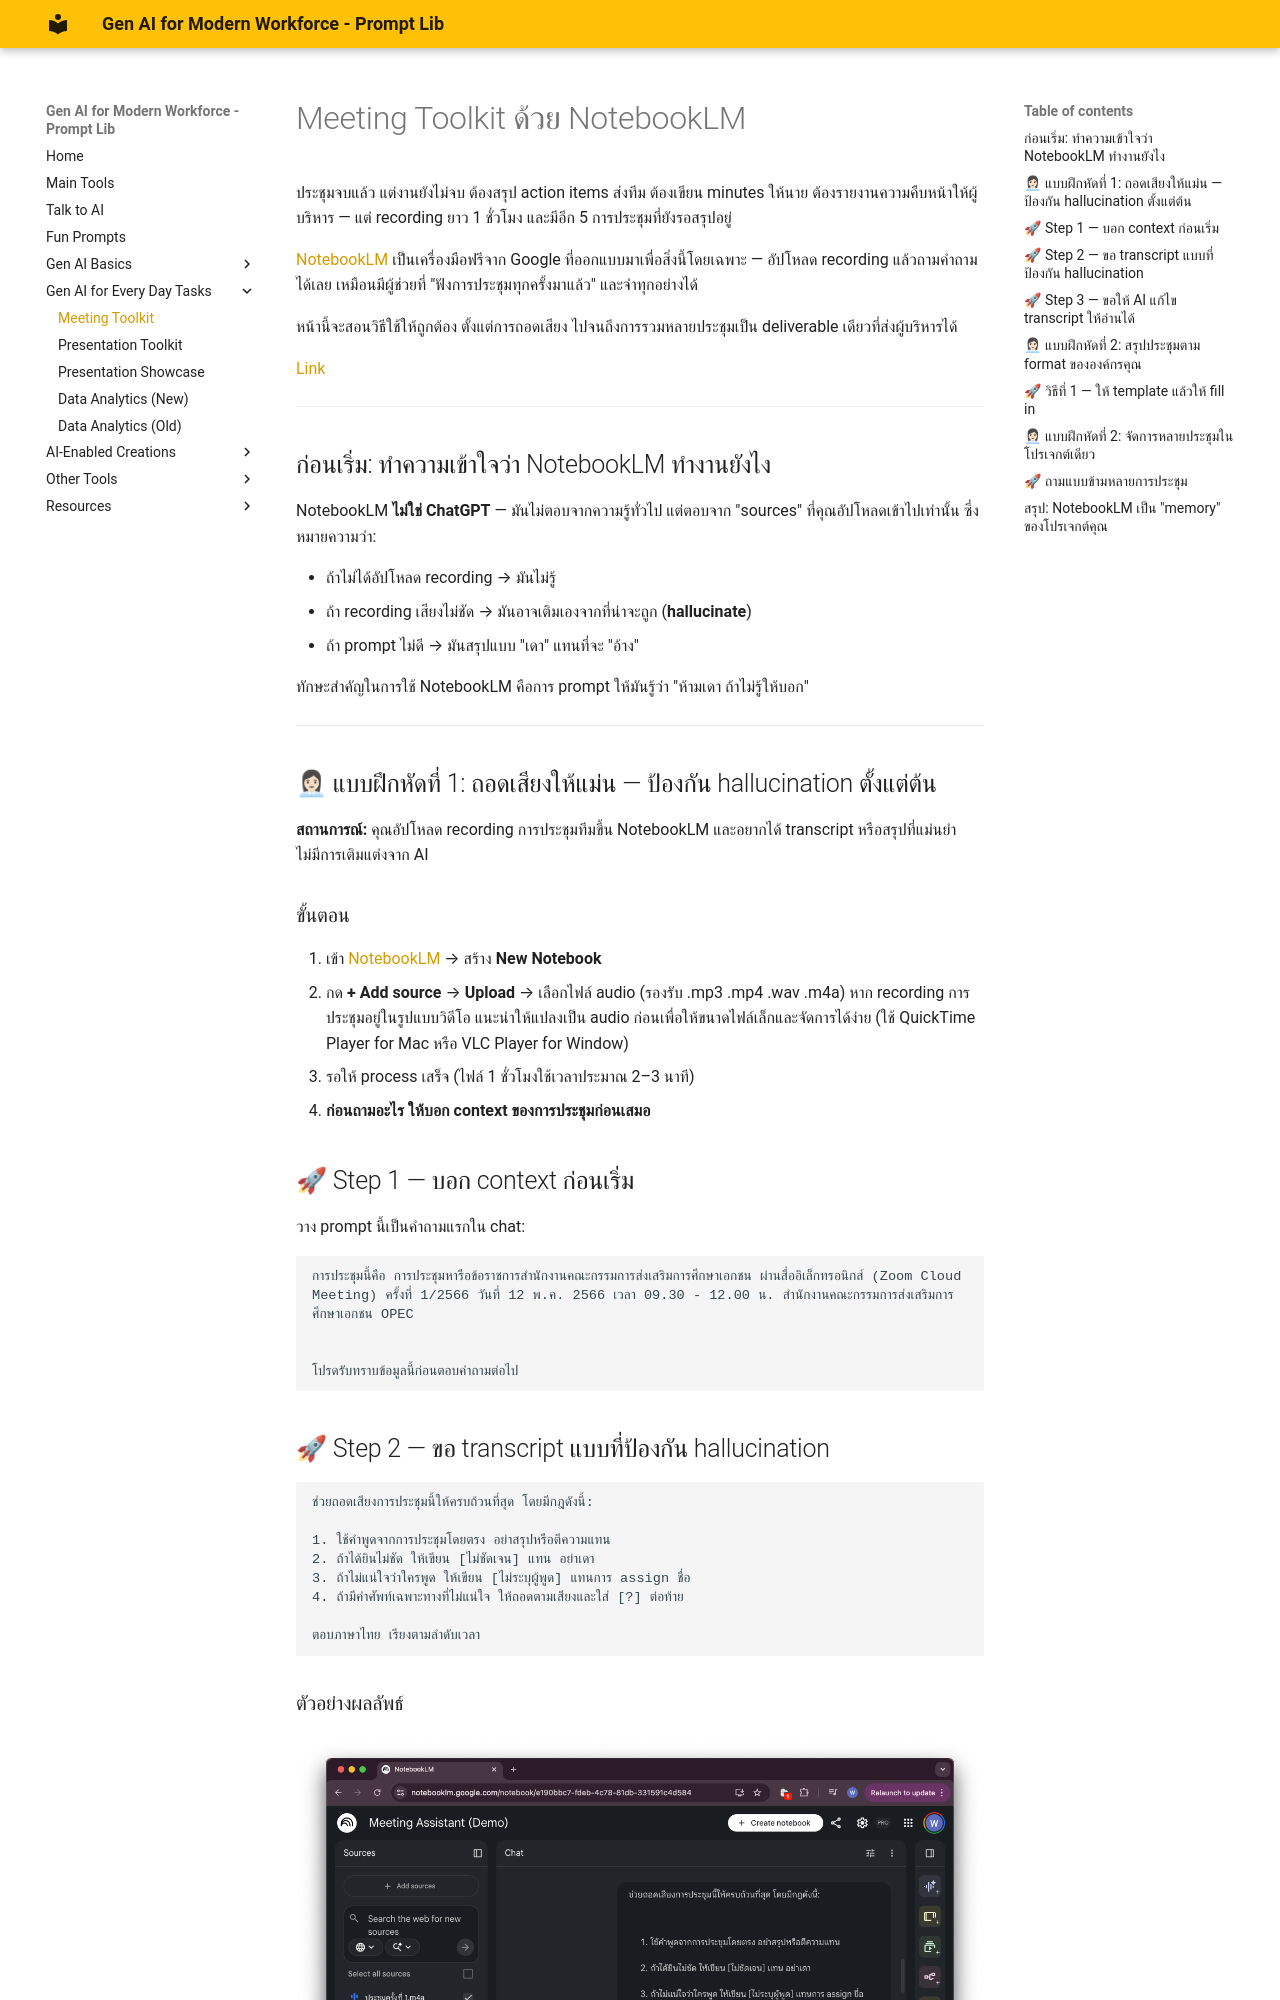

repository: warasinee-cha/genai4mf-prompt-lib · page: edt-meeting-toolkit/index.html · generator: mkdocs

# Meeting Toolkit ด้วย NotebookLM

ประชุมจบแล้ว แต่งานยังไม่จบ ต้องสรุป action items ส่งทีม ต้องเขียน minutes ให้นาย ต้องรายงานความคืบหน้าให้ผู้บริหาร — แต่ recording ยาว 1 ชั่วโมง และมีอีก 5 การประชุมที่ยังรอสรุปอยู่

[NotebookLM](https://notebooklm.google.com) เป็นเครื่องมือฟรีจาก Google ที่ออกแบบมาเพื่อสิ่งนี้โดยเฉพาะ — อัปโหลด recording แล้วถามคำถามได้เลย เหมือนมีผู้ช่วยที่ "ฟังการประชุมทุกครั้งมาแล้ว" และจำทุกอย่างได้

หน้านี้จะสอนวิธีใช้ให้ถูกต้อง ตั้งแต่การถอดเสียง ไปจนถึงการรวมหลายประชุมเป็น deliverable เดียวที่ส่งผู้บริหารได้

[Link](https://notebooklm.google.com/notebook/e190bbc7-fdeb-4c78-81db-331591c4d584)

---

## ก่อนเริ่ม: ทำความเข้าใจว่า NotebookLM ทำงานยังไง

NotebookLM **ไม่ใช่ ChatGPT** — มันไม่ตอบจากความรู้ทั่วไป แต่ตอบจาก "sources" ที่คุณอัปโหลดเข้าไปเท่านั้น ซึ่งหมายความว่า:

- ถ้าไม่ได้อัปโหลด recording → มันไม่รู้
- ถ้า recording เสียงไม่ชัด → มันอาจเติมเองจากที่น่าจะถูก (**hallucinate**)
- ถ้า prompt ไม่ดี → มันสรุปแบบ "เดา" แทนที่จะ "อ้าง"

ทักษะสำคัญในการใช้ NotebookLM คือการ prompt ให้มันรู้ว่า "ห้ามเดา ถ้าไม่รู้ให้บอก"

---

## 👩🏻💼 แบบฝึกหัดที่ 1: ถอดเสียงให้แม่น — ป้องกัน hallucination ตั้งแต่ต้น

**สถานการณ์:** คุณอัปโหลด recording การประชุมทีมขึ้น NotebookLM และอยากได้ transcript หรือสรุปที่แม่นยำ ไม่มีการเติมแต่งจาก AI

### ขั้นตอน

1. เข้า [NotebookLM](https://notebooklm.google.com) → สร้าง **New Notebook**
2. กด **+ Add source** → **Upload** → เลือกไฟล์ audio (รองรับ .mp3 .mp4 .wav .m4a) หาก recording การประชุมอยู่ในรูปแบบวิดีโอ แนะนำให้แปลงเป็น audio ก่อนเพื่อให้ขนาดไฟล์เล็กและจัดการได้ง่าย (ใช้ QuickTime Player for Mac หรือ VLC Player for Window)
3. รอให้ process เสร็จ (ไฟล์ 1 ชั่วโมงใช้เวลาประมาณ 2–3 นาที)
4. **ก่อนถามอะไร ให้บอก context ของการประชุมก่อนเสมอ**

## 🚀 Step 1 — บอก context ก่อนเริ่ม

วาง prompt นี้เป็นคำถามแรกใน chat:

```prompt
การประชุมนี้คือ การประชุมหารือข้อราชการสำนักงานคณะกรรมการส่งเสริมการศึกษาเอกชน ผ่านสื่ออิเล็กทรอนิกส์ (Zoom Cloud Meeting) ครั้งที่ 1/2566 วันที่ 12 พ.ค. 2566 เวลา 09.30 - 12.00 น. สํานักงานคณะกรรมการส่งเสริมการศึกษาเอกชน OPEC


โปรดรับทราบข้อมูลนี้ก่อนตอบคำถามต่อไป
```
